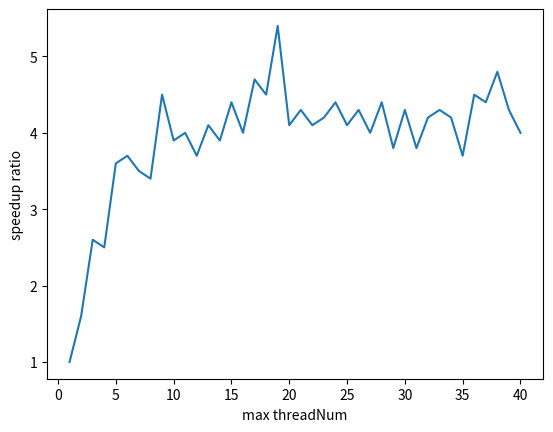

Write Python code to recreate this figure.
import matplotlib.pyplot as plt

x = list(range(1, 41))
y = [1, 1.6, 2.6, 2.5, 3.6, 3.7, 3.5, 3.4,
     4.5, 3.9, 4, 3.7, 4.1, 3.9, 4.4, 4,
     4.7, 4.5, 5.4, 4.1, 4.3, 4.1, 4.2, 4.4,
     4.1, 4.3, 4, 4.4, 3.8, 4.3, 3.8, 4.2,
     4.3, 4.2, 3.7, 4.5, 4.4, 4.8, 4.3, 4]

plt.plot(x, y)
plt.xlabel("max threadNum")
plt.ylabel("speedup ratio")
plt.savefig("./graph.png")